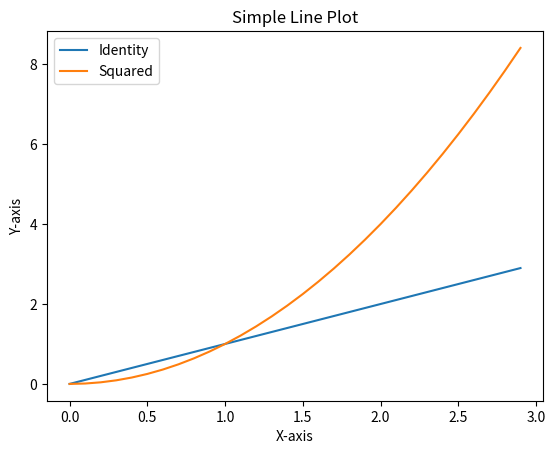

Reproduce this figure in Python.
import matplotlib.pyplot as plt
import numpy as np

# Sample data
# x = [1, 2, 3, 4, 5]
# y = [2, 4, 6, 8, 10]
x = np.arange(0, 3, 0.1)
x2 = np.square(x)

# Create a figure and axis
fig, ax = plt.subplots()

# Plot the data
ax.plot(x, x, label='Identity')
ax.plot(x, x2, label='Squared')

# Add labels and a title
ax.set_xlabel('X-axis')
ax.set_ylabel('Y-axis')
ax.set_title('Simple Line Plot')

# Add a legend
ax.legend()

# Show the plot
plt.show()
